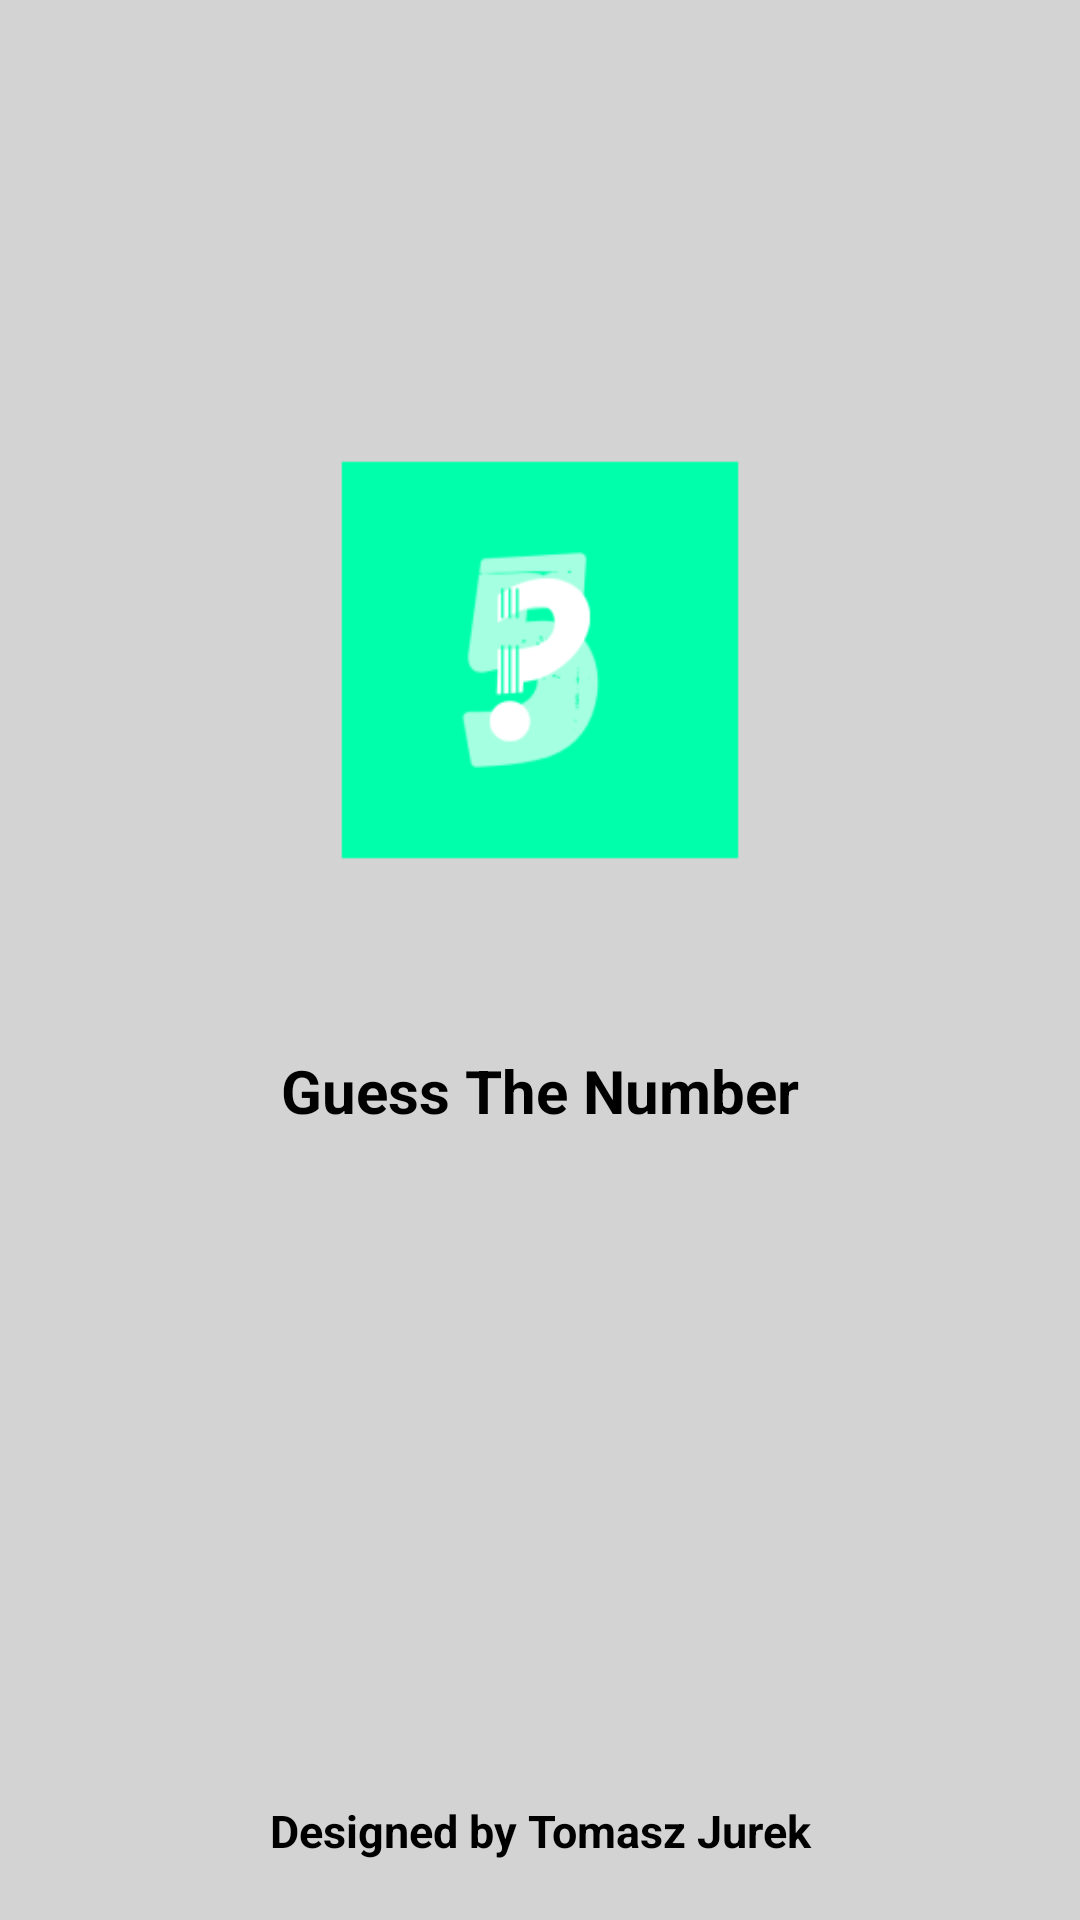

Here is an Android app screen rendered from its layout file. Give the layout XML and the strings, colors and styles it references.
<!-- AndroidManifest.xml: activity theme AppTheme.NoActionBar -->
<!-- res/layout/activity_splash.xml -->
<?xml version="1.0" encoding="utf-8"?>
<LinearLayout
        xmlns:android="http://schemas.android.com/apk/res/android"
        xmlns:tools="http://schemas.android.com/tools"
        xmlns:app="http://schemas.android.com/apk/res-auto"
        android:layout_width="match_parent"
        android:layout_height="match_parent"
        android:orientation="vertical"
        tools:ignore="MissingConstraints"
        android:background="@color/grey">

    <ImageView
            android:id="@+id/imageView"
            android:layout_width="200dp"
            android:layout_height="200dp"
            android:layout_gravity="center"
            android:adjustViewBounds="true"
            android:layout_marginTop="120dp"
            android:src="@mipmap/ic_launcher_foreground"/>

    <TextView
            android:id="@+id/textView"
            android:layout_width="match_parent"
            android:layout_height="wrap_content"
            android:text="Guess The Number"
            android:textSize="20dp"
            android:textStyle="bold"
            android:gravity="center"
            android:textColor="@color/black"
            android:layout_below="@id/imageView"
            android:padding="30dp"/>

    <ProgressBar
            android:id="@+id/progressBar"
            android:layout_width="match_parent"
            android:layout_height="wrap_content"
            android:layout_below="@id/textView"
            android:layout_centerHorizontal="true"
            android:layout_marginTop="20dp"
            android:indeterminateTint="@color/black"/>

    <TextView
            android:id="@+id/textView1"
            android:layout_width="match_parent"
            android:layout_height="wrap_content"
            android:layout_below="@id/progressBar"
            android:gravity="center"
            android:layout_marginTop="110dp"
            android:padding="15dp"
            android:text="Designed by Tomasz Jurek"
            android:textColor="@color/black"
            android:textSize="15dp"
            android:textStyle="bold"
            android:textAlignment="center"/>

</LinearLayout>
<!-- resources referenced by this layout -->
<resources>
  <color name="black">#000000</color>
  <color name="grey">#d3d3d3</color>
  <!-- mipmap ic_launcher_foreground: png bitmap (mipmap-hdpi, 2289 bytes) -->
  <style name="AppTheme.NoActionBar">
          <item name="windowActionBar">false</item>
          <item name="windowNoTitle">true</item>
      </style>
</resources>
